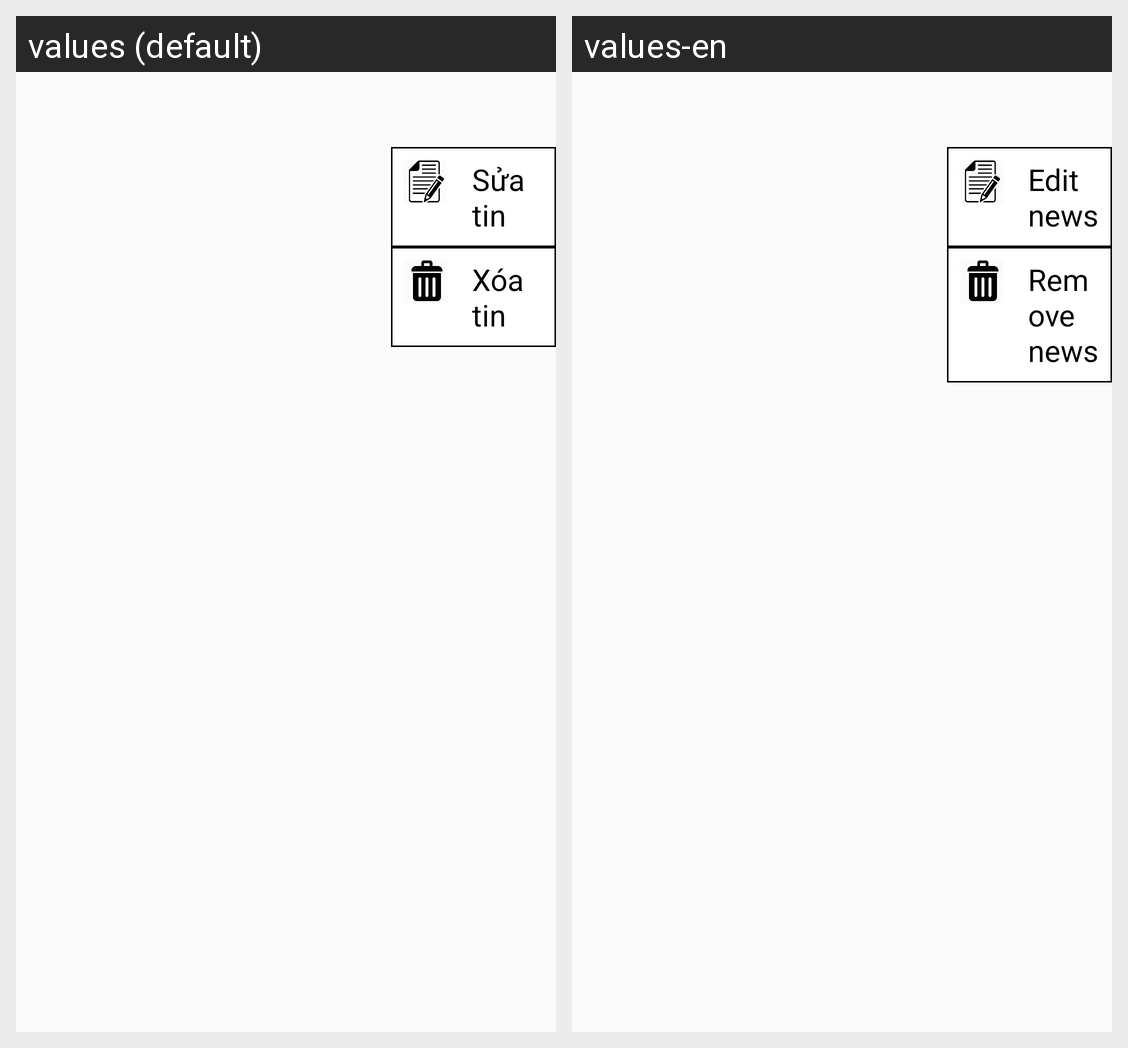

The same Android screen rendered under two of its app's locales, left to right. List the strings drawn on it with the default value and each locale's translation.
Android screen res/layout/dialog_menu_sale_news.xml rendered under 2 locales, left to right: values (default), values-en. Device: Nexus 5 (rendered at 1080×1920; each locale shown at half size, 540×960, under a caption strip naming it); theme AppTheme.
Strings drawn on this screen, with the default value and each locale's value (text and hints the layout hard-codes, and strings that could not be matched under every locale, appear in the picture but are not listed):

edit_sale_news
  values: Sửa tin
  values-en: Edit news

remove_sale_news
  values: Xóa tin
  values-en: Remove news
